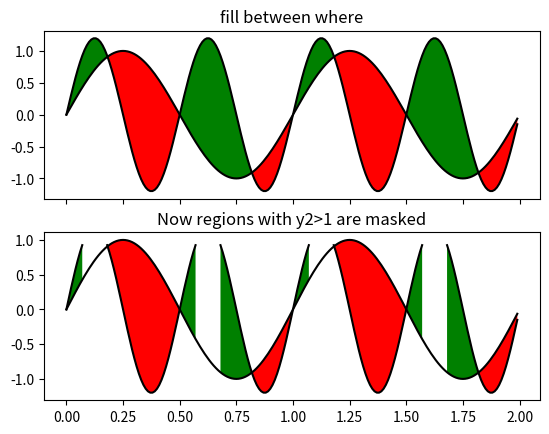

Python code for this plot:
import numpy as np
import pandas as pd
import matplotlib.pyplot as plt

x = np.arange(0.0, 2, 0.01)
y1 = np.sin(2*np.pi*x)
y2 = 1.2*np.sin(4*np.pi*x)

# now fill between y1 and y2 where a logical condition is met.  Note
# this is different than calling
#   fill_between(x[where], y1[where],y2[where]
# because of edge effects over multiple contiguous regions.
fig, (ax, ax1) = plt.subplots(2, 1, sharex=True)
ax.plot(x, y1, x, y2, color='black')
ax.fill_between(x, y1, y2, where=y2 >= y1, facecolor='green', interpolate=True)
ax.fill_between(x, y1, y2, where=y2 <= y1, facecolor='red', interpolate=True)
ax.set_title('fill between where')

# Test support for masked arrays.
y2 = np.ma.masked_greater(y2, 1.0)
ax1.plot(x, y1, x, y2, color='black')
ax1.fill_between(x, y1, y2, where=y2 >= y1, facecolor='green', interpolate=True)
ax1.fill_between(x, y1, y2, where=y2 <= y1, facecolor='red', interpolate=True)
ax1.set_title('Now regions with y2>1 are masked')

plt.show()